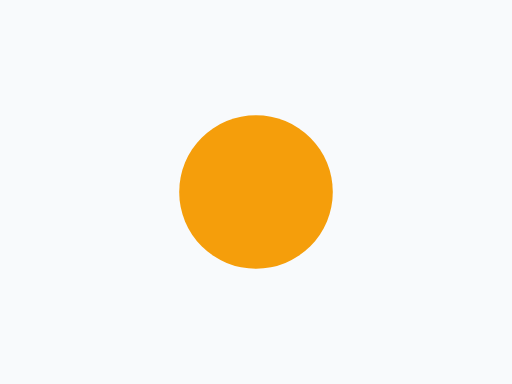
t = 0.00 s
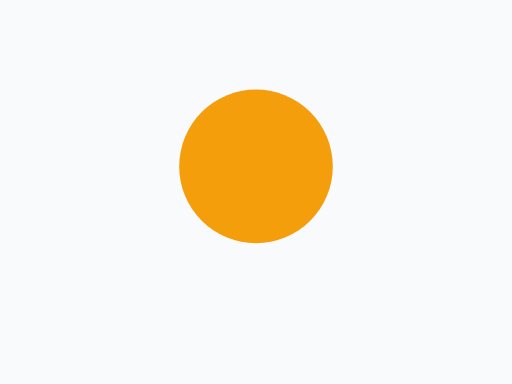
t = 0.15 s
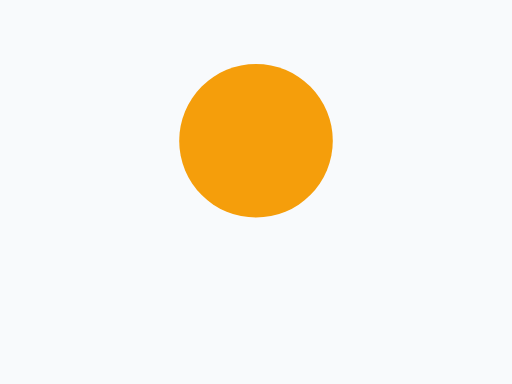
t = 0.30 s
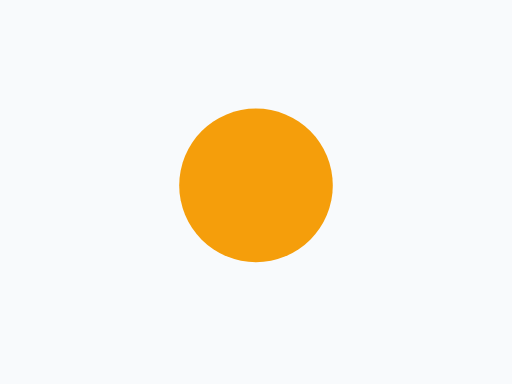
t = 0.53 s
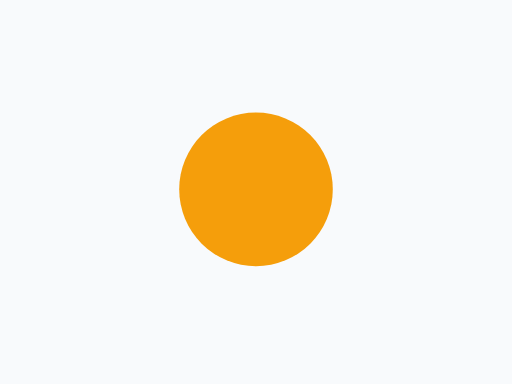
t = 0.65 s
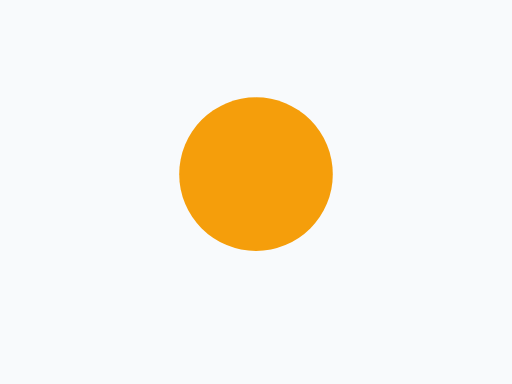
t = 0.85 s

The animated SVG that drew these frames (rendered in a browser with its animation timeline set to each time). Animation: 1 SMIL element (animateTransform=1); one cycle of 1.00 s, repeats indefinitely.

<svg xmlns="http://www.w3.org/2000/svg" width="400" height="300" viewBox="0 0 400 300">
  <title>Bounce</title>
  <metadata>
    <rdf:RDF xmlns:rdf="http://www.w3.org/1999/02/22-rdf-syntax-ns#" xmlns:cc="http://creativecommons.org/ns#" xmlns:dc="http://purl.org/dc/elements/1.1/">
      <cc:Work rdf:about="">
        <dc:format>image/svg+xml</dc:format>
        <dc:type rdf:resource="http://purl.org/dc/dcmitype/StillImage"/>
        <dc:title>Bounce</dc:title>
      </cc:Work>
    </rdf:RDF>
  </metadata>
  <rect data-name="Background" width="400" height="300" fill="#f8fafc"/>
  <circle id="it" data-name="Disc" cx="200" cy="150" r="60" fill="#f59e0b" data-sc-anim="[{&quot;p&quot;:&quot;bounce&quot;,&quot;dur&quot;:1,&quot;rep&quot;:0,&quot;dist&quot;:40}]"><animateTransform attributeName="transform" type="translate" additive="sum" values="0 0;0 -40;0 0;0 -16;0 0" dur="1s" repeatCount="indefinite" calcMode="spline" keyTimes="0;0.3;0.6;0.8;1" keySplines="0.42 0 0.58 1;0.42 0 0.58 1;0.42 0 0.58 1;0.42 0 0.58 1" begin="0s"/></circle>
</svg>
